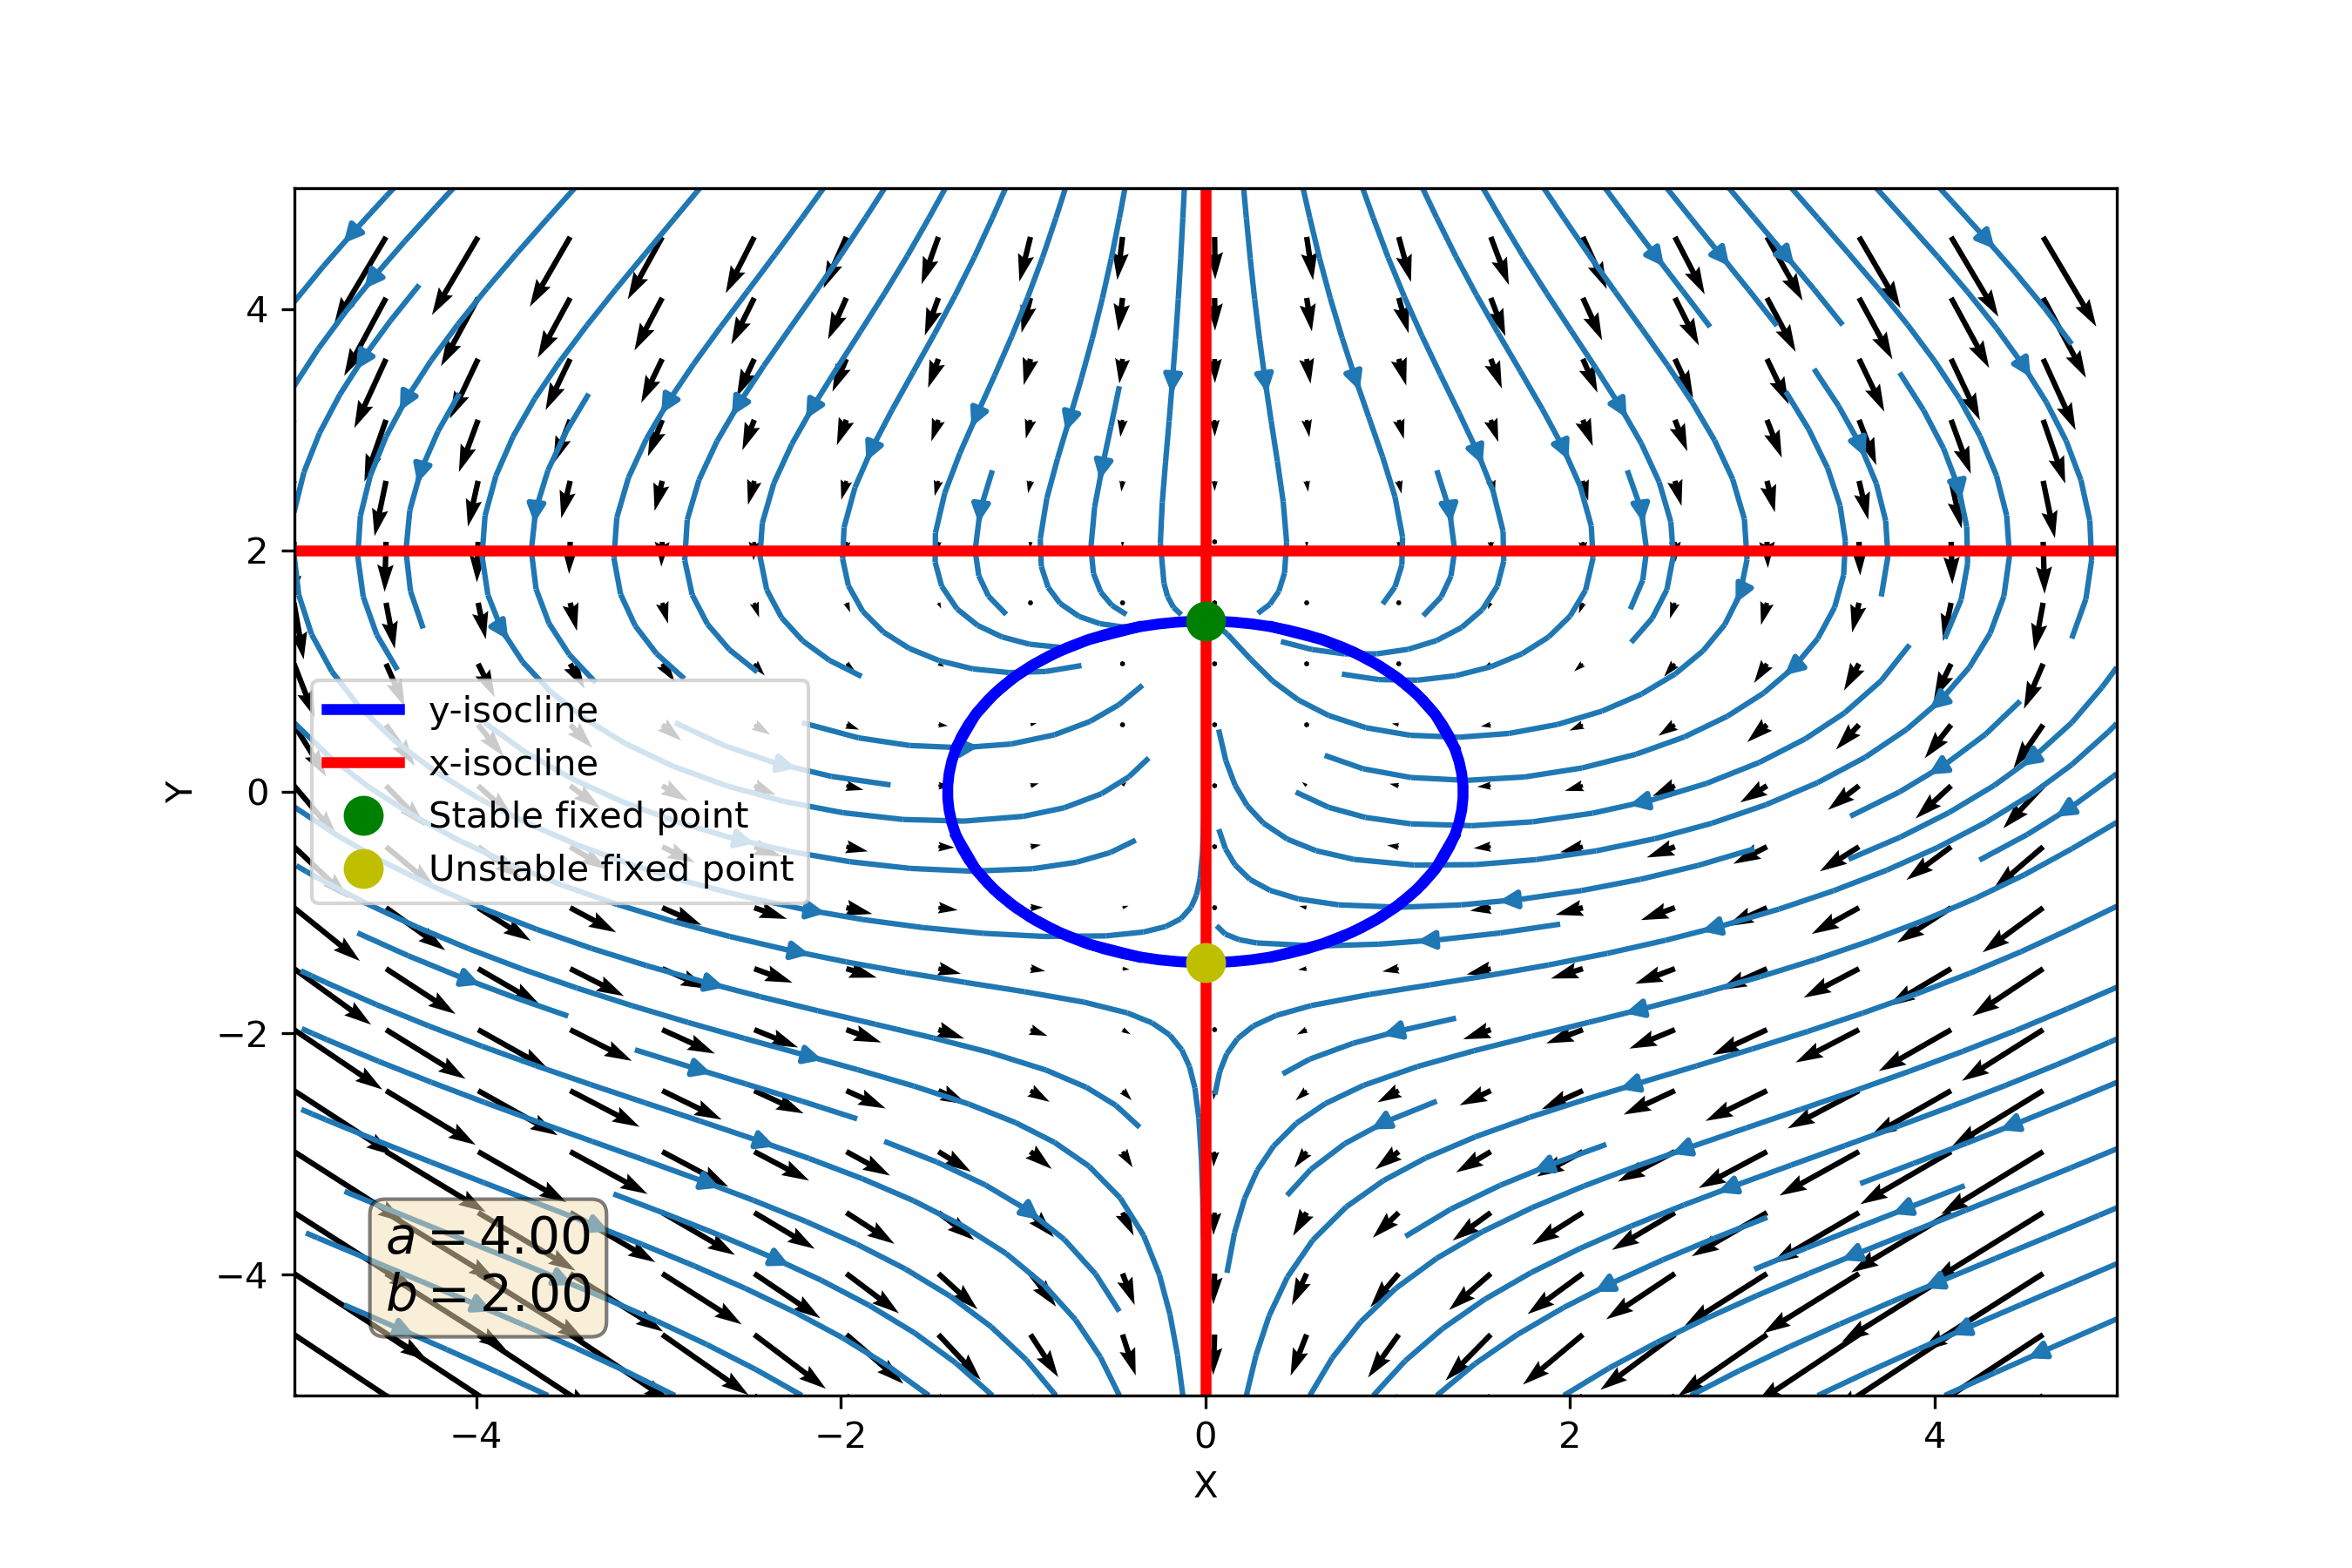

Write the Python code that produced this figure.
# -*- coding: utf-8 -*-
"""
Created on Mon Nov  5 10:30:16 2018

@author: moreaua2
"""

import numpy as np
import matplotlib.pyplot as plt

def f(x, y, params):
    a, b = params
    return - a*x + 2*x*y

def g(x, y, params):
    a, b = params
    return b - x**2 - y**2

def y_1(y, params):
    a, b = params
    return np.sqrt(b - y**2)

def y_2(x, params):
    a, b = params
    return np.sqrt(b - x**2)

def x_1(y, params):
    return y*0

def x_2(x, params):
    a, b = params
    return 0.5*a

plt.close('all')

# Parameters

a, b = 4, 2

np.savetxt('params.txt', [a, b], fmt='%4.6f')

X, Y = np.meshgrid(np.linspace(-5, 5, 100), np.linspace(-5, 5, 100))


DX = f(X, Y, [a, b])
DY = g(X, Y, [a, b])


# Plot our quiver, streamline and isoclines

textstr = '\n'.join((
    r'$a=%.2f$' % (a, ),
    r'$b=%.2f$' % (b, )))
props = dict(boxstyle='round', facecolor='wheat', alpha=0.5)

plt.figure(1, figsize=(9, 6))
plt.quiver(X[::5, ::5], Y[::5, ::5], DX[::5, ::5], DY[::5, ::5])
plt.streamplot(X, Y, DX, DY)
plt.plot(y_1(Y[:, 0], [a, b]), Y[:, 0], 'b', linewidth = 3, label = "y-isocline")
plt.plot(-1*y_1(Y[:, 0], [a, b]), Y[:, 0], 'b', linewidth = 3)
plt.plot(X[0, :], y_2(X[0, :], [a, b]), 'b', linewidth = 3)
plt.plot(X[0, :], -1*y_2(X[0, :], [a, b]), 'b', linewidth = 3)
plt.plot(x_1(Y[:, 0], [a, b]), Y[:, 0], 'r', linewidth = 3, label = "x-isocline")
plt.plot(X[0, :], np.full(X[0, :].shape, x_2(X[0, :], [a, b])), 'r', linewidth = 3)
plt.xlim(-5, 5)
plt.ylim(-5, 5)
plt.xlabel("X")
plt.ylabel("Y")

# Add dots for the critical points

ix = np.roots([-1, 0, -0.25*a**2 + b])
iy = np.roots([-1, 0, b])

for i in range(2):
    if not (np.iscomplex(ix[i])):
        plt.plot(ix[i], 0.5*a, 'go', markersize = 10)
plt.plot(10, 10, 'go', markersize = 10, label = "Stable fixed point")
if (a < b):  
    plt.plot(0, iy[0], 'yo', markersize = 10)
else:
    plt.plot(0, iy[0], 'go', markersize = 10)
plt.plot(0, iy[1], 'yo', markersize = 10, label = "Unstable fixed point")
plt.legend()
ax = plt.gca()
ax.text(0.05, 0.15, textstr, transform=ax.transAxes, fontsize=14,
        verticalalignment='top', bbox=props)
plt.savefig("sd_nullclines.png", dpi=300)

fixed_points = np.array([[ix[0], 0.5*a], [ix[1], 0.5*a], [0, iy[0]], [0, iy[1]]])

np.savetxt('fixed_points.txt', fixed_points)

    



